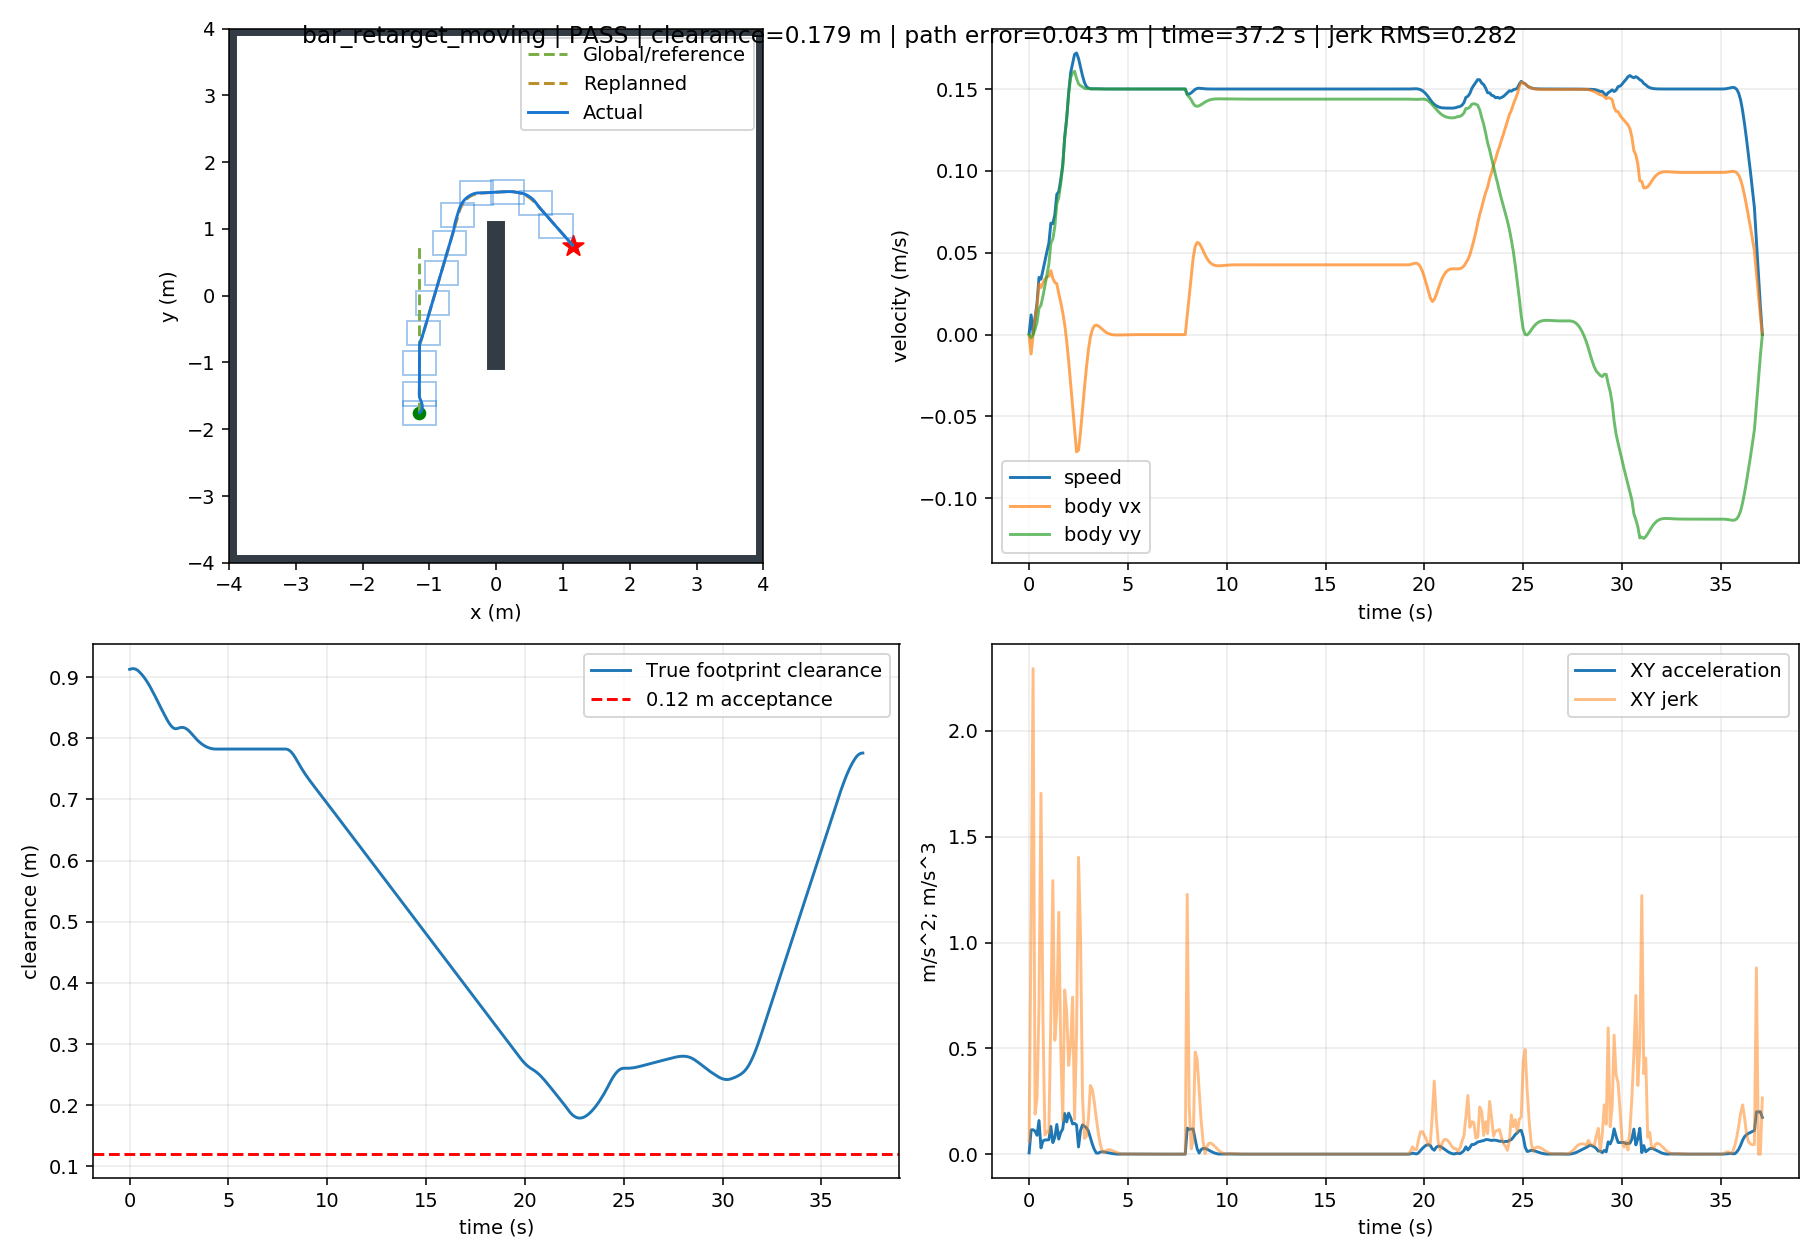

The file beside this chart, header and first rows:
t, x, y, yaw, raw_vx, raw_vy, body_vx, body_vy, control_v, control_phi, clearance, goal_distance, speed, solved, stop, arrived, solve_ms, ax, ay, jerk, dune_distance
0.0, -1.15, -1.75, 0.0, -0.0006005, -4.8143911128873605e-05, -0.0006005, -4.81439111288736e-05, -0.0006024, 0.08, 0.9129, 2.5, 0.0006024, 1.0, False, False, 24.15, -0.006005, -0.0004814, 0.06024, 0.9367
0.1, -1.151, -1.75, 0.0, -0.01188, -0.001917, -0.01188, -0.001917, -0.01203, 0.16, 0.9138, 2.5, 0.01203, 1.0, False, False, 12.32, -0.1128, -0.01869, 1.083, 0.9367
0.2, -1.151, -1.75, 0.0, -0.0005073, -0.0001241, -0.0005073, -0.0001241, -0.0005223, 0.24, 0.914, 2.5, 0.0005223, 1.0, False, False, 11.69, 0.1137, 0.01793, 2.295, 0.937
0.3, -1.15, -1.75, 0.0, 0.009854, 0.003265, 0.009854, 0.003265, 0.01038, 0.32, 0.9132, 2.5, 0.01038, 1.0, False, False, 11.29, 0.1036, 0.0339, 0.189, 0.937
0.4, -1.149, -1.749, 0.0, 0.0177, 0.007483, 0.0177, 0.007483, 0.01922, 0.4, 0.9114, 2.499, 0.01922, 1.0, False, False, 10.8, 0.07846, 0.04218, 0.2648, 0.9366
0.5, -1.146, -1.748, 0.0, 0.031, 0.01614, 0.031, 0.01614, 0.03495, 0.48, 0.9084, 2.498, 0.03495, 1.0, False, False, 22.25, 0.133, 0.08657, 0.7035, 0.9258
0.6, -1.143, -1.746, 0.0, 0.02867, 0.01798, 0.02867, 0.01798, 0.03384, 0.56, 0.905, 2.496, 0.03384, 1.0, False, False, 10.86, -0.02329, 0.01837, 1.706, 0.9224
0.7, -1.14, -1.744, 0.0, 0.03154, 0.02348, 0.03154, 0.02348, 0.03932, 0.64, 0.9011, 2.494, 0.03932, 1.0, False, False, 11.29, 0.02861, 0.05502, 0.6354, 0.9187
0.8, -1.137, -1.741, 0.0, 0.03393, 0.02976, 0.03393, 0.02976, 0.04513, 0.72, 0.8967, 2.491, 0.04513, 1.0, False, False, 10.99, 0.02391, 0.06276, 0.09057, 0.9147
0.9, -1.133, -1.738, 0.0, 0.03527, 0.03632, 0.03527, 0.03632, 0.05063, 0.8, 0.8918, 2.488, 0.05063, 1.0, False, False, 10.54, 0.01346, 0.06562, 0.1083, 0.9217
1.0, -1.129, -1.734, 0.0, 0.03564, 0.04311, 0.03564, 0.04311, 0.05594, 0.88, 0.8865, 2.484, 0.05594, 1.0, False, False, 11.42, 0.003679, 0.06795, 0.1005, 0.9157
1.1, -1.125, -1.728, 0.0, 0.03905, 0.05577, 0.03905, 0.05577, 0.06808, 0.96, 0.8804, 2.478, 0.06808, 1.0, False, False, 22.89, 0.03406, 0.1266, 0.6605, 0.9012
1.2, -1.122, -1.723, 0.0, 0.03428, 0.05841, 0.03428, 0.05841, 0.06772, 1.04, 0.8744, 2.473, 0.06772, 1.0, False, False, 11.58, -0.04763, 0.02634, 1.293, 0.8962
1.3, -1.118, -1.716, 0.0, 0.03189, 0.06587, 0.03189, 0.06587, 0.07318, 1.12, 0.8682, 2.466, 0.07318, 1.0, False, False, 11.48, -0.02398, 0.07467, 0.538, 0.8794
1.4, -1.115, -1.708, 0.0, 0.03105, 0.07987, 0.03105, 0.07987, 0.0857, 1.2, 0.8616, 2.459, 0.0857, 1.0, False, False, 21.89, -0.008323, 0.14, 0.6717, 0.8752
1.5, -1.112, -1.7, 0.0, 0.02504, 0.08368, 0.02504, 0.08368, 0.08735, 1.28, 0.8551, 2.45, 0.08735, 1.0, False, False, 10.8, -0.06009, 0.03808, 1.143, 0.8712
1.6, -1.11, -1.691, 0.0, 0.0198, 0.09255, 0.0198, 0.09255, 0.09464, 1.36, 0.8487, 2.441, 0.09464, 1.0, False, False, 11.11, -0.05241, 0.08868, 0.5118, 0.8677
1.7, -1.108, -1.681, 0.0, 0.0135, 0.1026, 0.0135, 0.1026, 0.1035, 1.44, 0.8424, 2.431, 0.1035, 1.0, False, False, 11.51, -0.06305, 0.1006, 0.1599, 0.8536
1.8, -1.107, -1.669, 0.0, 0.006119, 0.1204, 0.006119, 0.1204, 0.1205, 1.52, 0.8362, 2.42, 0.1205, 1.0, False, False, 22.8, -0.07379, 0.1774, 0.7757, 0.8516
1.9, -1.107, -1.657, 0.0, -0.003852, 0.1319, -0.003852, 0.1319, 0.1319, 1.6, 0.8302, 2.407, 0.1319, 1.0, False, False, 11.47, -0.09971, 0.1151, 0.6751, 0.8504
2.0, -1.109, -1.642, 0.0, -0.01611, 0.1469, -0.01611, 0.1469, 0.1478, 1.68, 0.8248, 2.393, 0.1478, 1.0, False, False, 22.41, -0.1225, 0.1503, 0.4194, 0.8504
2.1, -1.111, -1.627, 0.0, -0.03007, 0.157, -0.03007, 0.157, 0.1599, 1.76, 0.8203, 2.377, 0.1599, 1.0, False, False, 22.83, -0.1396, 0.1013, 0.519, 0.8334
2.2, -1.115, -1.611, 0.0, -0.04407, 0.1597, -0.04407, 0.1597, 0.1657, 1.84, 0.8172, 2.361, 0.1657, 1.0, False, False, 11.7, -0.14, 0.02708, 0.7421, 0.8248
2.3, -1.12, -1.594, 0.0, -0.05858, 0.1609, -0.05858, 0.1609, 0.1712, 1.92, 0.8157, 2.345, 0.1712, 1.0, False, False, 23.03, -0.1451, 0.01149, 0.164, 0.8294
2.4, -1.127, -1.579, 0.0, -0.07158, 0.1564, -0.07158, 0.1564, 0.172, 2, 0.8159, 2.329, 0.172, 1.0, False, False, 22.95, -0.13, -0.0447, 0.5819, 0.8269
2.5, -1.134, -1.563, 0.0, -0.0706, 0.1532, -0.0706, 0.1532, 0.1686, 2.003, 0.8171, 2.313, 0.1686, 1.0, False, False, 22.78, 0.009795, -0.0325, 1.403, 0.8187
2.6, -1.14, -1.548, 0.0, -0.0595, 0.152, -0.0595, 0.152, 0.1633, 1.944, 0.8178, 2.298, 0.1633, 1.0, False, False, 25.11, 0.111, -0.01125, 1.035, 0.8345
2.7, -1.145, -1.533, 0.0, -0.04567, 0.1514, -0.04567, 0.1514, 0.1581, 1.864, 0.8178, 2.283, 0.1581, 1.0, False, False, 28.33, 0.1382, -0.006508, 0.276, 0.8199
2.8, -1.149, -1.518, 0.0, -0.03255, 0.1505, -0.03255, 0.1505, 0.154, 1.784, 0.8169, 2.268, 0.154, 1.0, False, False, 13.16, 0.1312, -0.008912, 0.07428, 0.8193
2.9, -1.151, -1.503, 0.0, -0.02009, 0.1501, -0.02009, 0.1501, 0.1515, 1.704, 0.8151, 2.253, 0.1515, 1.0, False, False, 13.63, 0.1246, -0.003708, 0.08384, 0.8177
3.0, -1.153, -1.488, 0.0, -0.009188, 0.1503, -0.009188, 0.1503, 0.1506, 1.632, 0.8123, 2.238, 0.1506, 1.0, False, False, 23.98, 0.109, 0.002026, 0.1666, 0.8262
3.1, -1.153, -1.473, 0.0, -0.001509, 0.1501, -0.001509, 0.1501, 0.1501, 1.581, 0.8089, 2.223, 0.1501, 1.0, False, False, 14.08, 0.07679, -0.001974, 0.3245, 0.8198
3.2, -1.153, -1.458, 0.0, 0.003126, 0.1501, 0.003126, 0.1501, 0.1502, 1.55, 0.8052, 2.208, 0.1502, 1.0, False, False, 22.17, 0.04636, -5.44035644170493e-05, 0.3049, 0.8121
3.3, -1.152, -1.443, 0.0, 0.005323, 0.1501, 0.005323, 0.1501, 0.1502, 1.535, 0.8015, 2.193, 0.1502, 1.0, False, False, 22.45, 0.02197, -0.0004198, 0.2439, 0.8118
3.4, -1.152, -1.428, 0.0, 0.00583, 0.15, 0.00583, 0.15, 0.1502, 1.532, 0.798, 2.178, 0.1502, 1.0, False, False, 23.14, 0.00507, -0.0003391, 0.169, 0.8069
3.5, -1.151, -1.413, 0.0, 0.005342, 0.15, 0.005342, 0.15, 0.1501, 1.535, 0.7948, 2.163, 0.1501, 1.0, False, False, 22.35, -0.004888, -0.0001898, 0.09959, 0.8063
3.6, -1.151, -1.398, 0.0, 0.00437, 0.15, 0.00437, 0.15, 0.1501, 1.542, 0.792, 2.148, 0.1501, 1.0, False, False, 23.06, -0.009715, -9.014402725049386e-05, 0.04828, 0.7961
3.7, -1.15, -1.383, 0.0, 0.003261, 0.15, 0.003261, 0.15, 0.15, 1.549, 0.7896, 2.133, 0.15, 1.0, False, False, 22.82, -0.01109, -4.322653396726661e-05, 0.01375, 0.8005
3.8, -1.15, -1.368, 0.0, 0.002223, 0.15, 0.002223, 0.15, 0.15, 1.556, 0.7876, 2.118, 0.15, 1.0, False, False, 21.91, -0.01039, -2.6051261803050618e-05, 0.007035, 0.7919
3.9, -1.15, -1.353, 0.0, 0.001359, 0.15, 0.001359, 0.15, 0.15, 1.562, 0.7859, 2.103, 0.15, 1.0, False, False, 22.46, -0.008634, -2.0199436608081545e-05, 0.01752, 0.7916
4.0, -1.15, -1.338, 0.0, 0.0007058, 0.15, 0.0007058, 0.15, 0.15, 1.566, 0.7846, 2.088, 0.15, 1.0, False, False, 22.59, -0.006535, -1.671316507745324e-05, 0.02098, 0.7915
4.1, -1.15, -1.323, 0.0, 0.0002536, 0.15, 0.0002536, 0.15, 0.15, 1.569, 0.7836, 2.073, 0.15, 1.0, False, False, 11.22, -0.004521, -1.8540672300226824e-05, 0.02014, 0.7857
4.2, -1.15, -1.308, 0.0, -2.84912714423304e-05, 0.15, -2.84912714423304e-05, 0.15, 0.15, 1.571, 0.7829, 2.058, 0.15, 1.0, False, False, 26.15, -0.002821, -6.366253499368035e-06, 0.017, 0.7845
4.3, -1.15, -1.293, 0.0, -0.0001799, 0.15, -0.0001799, 0.15, 0.15, 1.572, 0.7825, 2.043, 0.15, 1.0, False, False, 25.47, -0.001514, -4.443688677302493e-06, 0.01307, 0.7845
4.4, -1.15, -1.278, 0.0, -0.0002395, 0.15, -0.0002395, 0.15, 0.15, 1.572, 0.7824, 2.028, 0.15, 1.0, False, False, 11.69, -0.0005963, -2.868778079534451e-06, 0.009179, 0.783
4.5, -1.15, -1.263, 0.0, -0.0002408, 0.15, -0.0002408, 0.15, 0.15, 1.572, 0.7824, 2.013, 0.15, 1.0, False, False, 13.3, -1.3137097165811509e-05, -1.3755934147319238e-06, 0.005832, 0.783
4.6, -1.15, -1.248, 0.0, -0.0002099, 0.15, -0.0002099, 0.15, 0.15, 1.572, 0.7825, 1.998, 0.15, 1.0, False, False, 24.21, 0.0003095, -6.951693623524768e-07, 0.003226, 0.7826
4.7, -1.15, -1.233, 0.0, -0.0001653, 0.15, -0.0001653, 0.15, 0.15, 1.572, 0.7825, 1.983, 0.15, 1.0, False, False, 12.53, 0.0004461, -3.581728302837206e-07, 0.001366, 0.7826
4.8, -1.15, -1.218, 0.0, -0.000119, 0.15, -0.000119, 0.15, 0.15, 1.572, 0.7825, 1.968, 0.15, 1.0, False, False, 11.26, 0.0004627, -1.9492920527719448e-07, 0.0001661, 0.7821
4.9, -1.15, -1.203, 0.0, -7.792631668474902e-05, 0.15, -7.792631668474902e-05, 0.15, 0.15, 1.571, 0.7825, 1.953, 0.15, 1.0, False, False, 12.64, 0.000411, -1.0645473891290891e-07, 0.0005169, 0.7822
5.0, -1.15, -1.188, 0.0, -4.507399728208722e-05, 0.15, -4.507399728208722e-05, 0.15, 0.15, 1.571, 0.7825, 1.938, 0.15, 1.0, False, False, 11.7, 0.0003285, -5.660117236017115e-08, 0.0008246, 0.7822
5.1, -1.15, -1.173, 0.0, -2.1076429710867166e-05, 0.15, -2.1076429710867166e-05, 0.15, 0.15, 1.571, 0.7825, 1.923, 0.15, 1.0, False, False, 15.03, 0.00024, -2.8640189109196967e-08, 0.0008855, 0.7818
5.2, -1.15, -1.158, 0.0, -5.104553876997802e-06, 0.15, -5.104553876997801e-06, 0.15, 0.15, 1.571, 0.7825, 1.908, 0.15, 1.0, False, False, 11.57, 0.0001597, -1.3601468007440332e-08, 0.0008026, 0.7818
5.3, -1.15, -1.143, 0.0, 4.352726781159515e-06, 0.15, 4.352726781159515e-06, 0.15, 0.15, 1.571, 0.7825, 1.893, 0.15, 1.0, False, False, 11.87, 9.457280658157315e-05, -6.039366784449385e-09, 0.0006515, 0.7818
5.4, -1.15, -1.128, 0.0, 8.98306055795434e-06, 0.15, 8.983060557954339e-06, 0.15, 0.15, 1.571, 0.7825, 1.878, 0.15, 1.0, False, False, 11.76, 4.6303337767948234e-05, -2.541482579943022e-09, 0.0004827, 0.7818
5.5, -1.15, -1.113, 0.0, 1.0349367179331067e-05, 0.15, 1.0349367179331067e-05, 0.15, 0.15, 1.571, 0.7825, 1.863, 0.15, 1.0, False, False, 11.17, 1.3663066213767282e-05, -1.064572319187107e-09, 0.0003264, 0.7818
5.6, -1.15, -1.098, 0.0, 9.740497166706024e-06, 0.15, 9.740497166706024e-06, 0.15, 0.15, 1.571, 0.7825, 1.848, 0.15, 1.0, False, False, 11.36, -6.088700126250428e-06, -4.888897620070054e-10, 0.0001975, 0.7818
5.7, -1.15, -1.083, 0.0, 8.125106288151926e-06, 0.15, 8.125106288151926e-06, 0.15, 0.15, 1.571, 0.7825, 1.833, 0.15, 1.0, False, False, 11.6, -1.6153908785540984e-05, -2.6730839763899894e-10, 0.0001007, 0.7818
5.8, -1.15, -1.068, 0.0, 6.1683730204405385e-06, 0.15, 6.1683730204405385e-06, 0.15, 0.15, 1.571, 0.7825, 1.818, 0.15, 1.0, False, False, 11.69, -1.956733267711387e-05, -1.6771556365924312e-10, 3.413423893025787e-05, 0.7818
5.9, -1.15, -1.053, 0.0, 4.281088864891907e-06, 0.15, 4.281088864891907e-06, 0.15, 0.15, 1.571, 0.7825, 1.803, 0.15, 1.0, False, False, 10.85, -1.8872841555486316e-05, -1.0807688077818511e-10, 6.9449112418825895e-06, 0.7818
... 312 more rows
